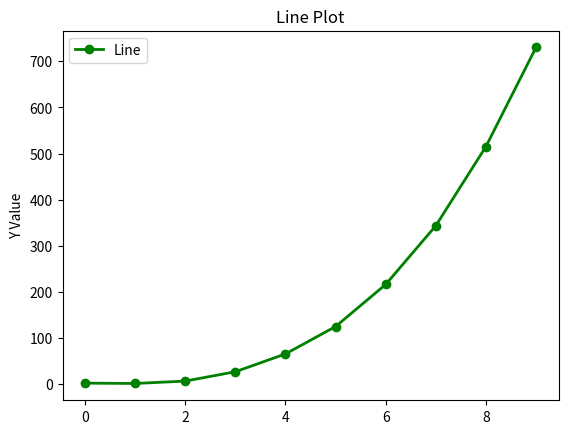

Generate this figure with matplotlib:
#!/usr/bin/env python3
# -*- coding: utf-8 -*-
"""
Created on : 2018/11/02 07:30:39 JST.
Last Change: 2018/11/06 21:01:16 JST.

[redacted]
"""
import matplotlib.pyplot as plt
import numpy as np


def func(x_arr):
    """
    generate data for plot

    Parameters
    ----------
    x_arr : ndarray

    Return
    ------
    f(x) = x^3 + 1 + epsilon_noise
    """
    return x_arr ** 3 + 1 + np.random.randn(len(x_arr))


def line_graph(x_data, y_data, linewidth=2, color="green", marker="o"):
    """ plot line """
    fig = plt.figure()
    ax = fig.add_subplot(111)

    ax.plot(
        x_data,
        y_data,
        color=color,
        marker=marker,
        linewidth=linewidth,
        linestyle="solid",
        label="Line",
    )  # 折れ線グラフ作成

    ax.set_title("Line Plot")  # タイトルを追加
    ax.set_ylabel("Y Value")  # y軸の設定
    plt.legend(loc="upper left")  # 凡例の設定

    plt.show()


if __name__ == "__main__":
    n_data = 10
    x_data = np.arange(n_data)
    y_data = func(x_data)

    line_graph(x_data=x_data, y_data=y_data)
